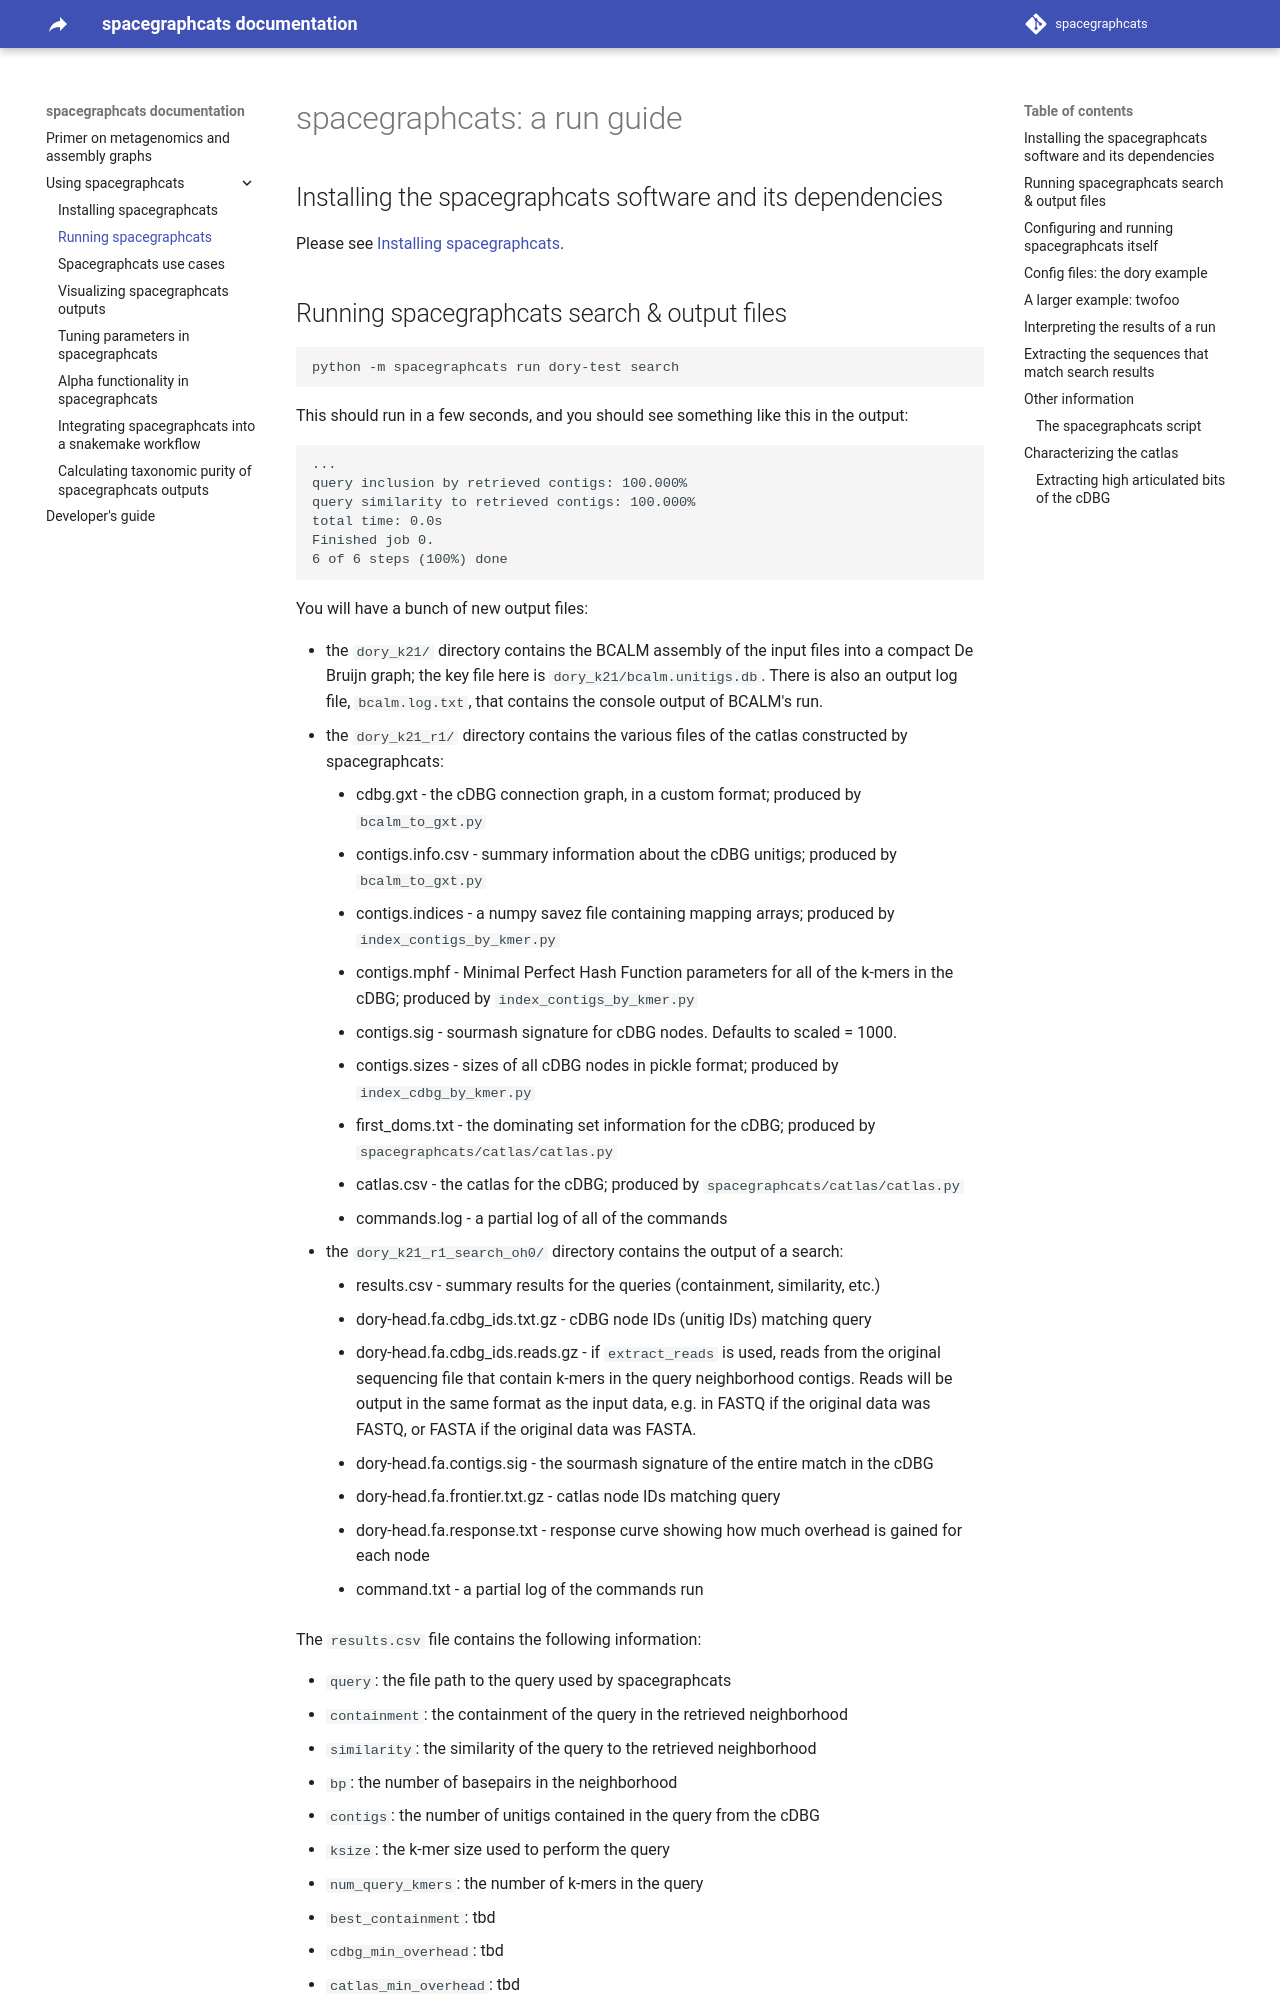

repository: spacegraphcats/spacegraphcats · page: 01-running-spacegraphcats/index.html · generator: mkdocs

# spacegraphcats: a run guide

## Installing the spacegraphcats software and its dependencies

Please see [Installing spacegraphcats](00-installing-spacegraphcats.md).

## Running spacegraphcats search & output files

```
python -m spacegraphcats run dory-test search
```

This should run in a few seconds, and you should see something like this in the output:

```
...
query inclusion by retrieved contigs: 100.000%
query similarity to retrieved contigs: 100.000%
total time: 0.0s
Finished job 0.
6 of 6 steps (100%) done
```

You will have a bunch of new output files:

* the `dory_k21/` directory contains the BCALM assembly of the input files into a compact De Bruijn graph; the key file here is `dory_k21/bcalm.unitigs.db`. There is also an output log file, `bcalm.log.txt`, that contains the console output of BCALM's run.
* the `dory_k21_r1/` directory contains the various files of the catlas constructed by spacegraphcats:
    * cdbg.gxt - the cDBG connection graph, in a custom format; produced by `bcalm_to_gxt.py`
    * contigs.info.csv - summary information about the cDBG unitigs; produced by `bcalm_to_gxt.py`
    * contigs.indices - a numpy savez file containing mapping arrays; produced by `index_contigs_by_kmer.py`
    * contigs.mphf - Minimal Perfect Hash Function parameters for all of the k-mers in the cDBG; produced by `index_contigs_by_kmer.py`
    * contigs.sig - sourmash signature for cDBG nodes. Defaults to scaled = 1000.
    * contigs.sizes - sizes of all cDBG nodes in pickle format; produced by `index_cdbg_by_kmer.py`
    * first_doms.txt - the dominating set information for the cDBG; produced by `spacegraphcats/catlas/catlas.py`
    * catlas.csv - the catlas for the cDBG; produced by `spacegraphcats/catlas/catlas.py`
    * commands.log - a partial log of all of the commands
* the `dory_k21_r1_search_oh0/` directory contains the output of a search:
    * results.csv - summary results for the queries (containment, similarity, etc.)
    * dory-head.fa.cdbg_ids.txt.gz - cDBG node IDs (unitig IDs) matching query
    * dory-head.fa.cdbg_ids.reads.gz - if `extract_reads` is used, reads from the original sequencing file that contain k-mers in the query neighborhood contigs. Reads will be output in the same format as the input data, e.g. in FASTQ if the original data was FASTQ, or FASTA if the original data was FASTA.
    * dory-head.fa.contigs.sig - the sourmash signature of the entire match in the cDBG
    * dory-head.fa.frontier.txt.gz - catlas node IDs matching query
    * dory-head.fa.response.txt - response curve showing how much overhead is gained for each node
    * command.txt - a partial log of the commands run

The `results.csv` file contains the following information:
